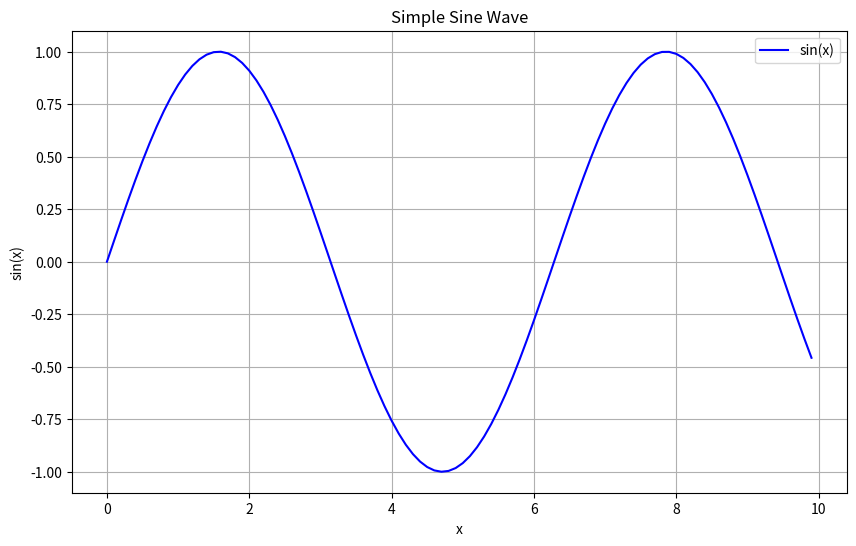

Write Python code to recreate this figure.
# Basic Python code that doesn't need external dependencies
import sys
import math
import random

print(f"Python version: {sys.version}")
print(f"Pi is approximately {math.pi:.6f}")
print(f"Random number between 0 and 1: {random.random()}")

import math

# A simple neuron with sigmoid activation
def sigmoid(x):
    return 1 / (1 + math.exp(-x))

class SimpleNeuron:
    def __init__(self, weights, bias):
        self.weights = weights
        self.bias = bias
        
    def forward(self, inputs):
        # Weighted sum of inputs
        total = sum(w * x for w, x in zip(self.weights, inputs)) + self.bias
        # Apply activation function
        return sigmoid(total)

# Create a simple neuron with 2 inputs
neuron = SimpleNeuron(weights=[0.5, -0.5], bias=0.0)

# Test with a few inputs
test_inputs = [(0, 0), (0, 1), (1, 0), (1, 1)]
for inputs in test_inputs:
    output = neuron.forward(inputs)
    print(f"Input: {inputs}, Output: {output:.4f}")

try:
    import matplotlib.pyplot as plt
    import math
    
    # Generate data for a sine wave
    x = [0.1 * i for i in range(100)]
    y = [math.sin(xi) for xi in x]
    
    # Create a simple plot
    plt.figure(figsize=(10, 6))
    plt.plot(x, y, 'b-', label='sin(x)')
    plt.title('Simple Sine Wave')
    plt.xlabel('x')
    plt.ylabel('sin(x)')
    plt.grid(True)
    plt.legend()
    plt.show()
except ImportError:
    print("Matplotlib is not available. Install with: pip install matplotlib")
    print("The plot would show a sine wave from 0 to 10.")